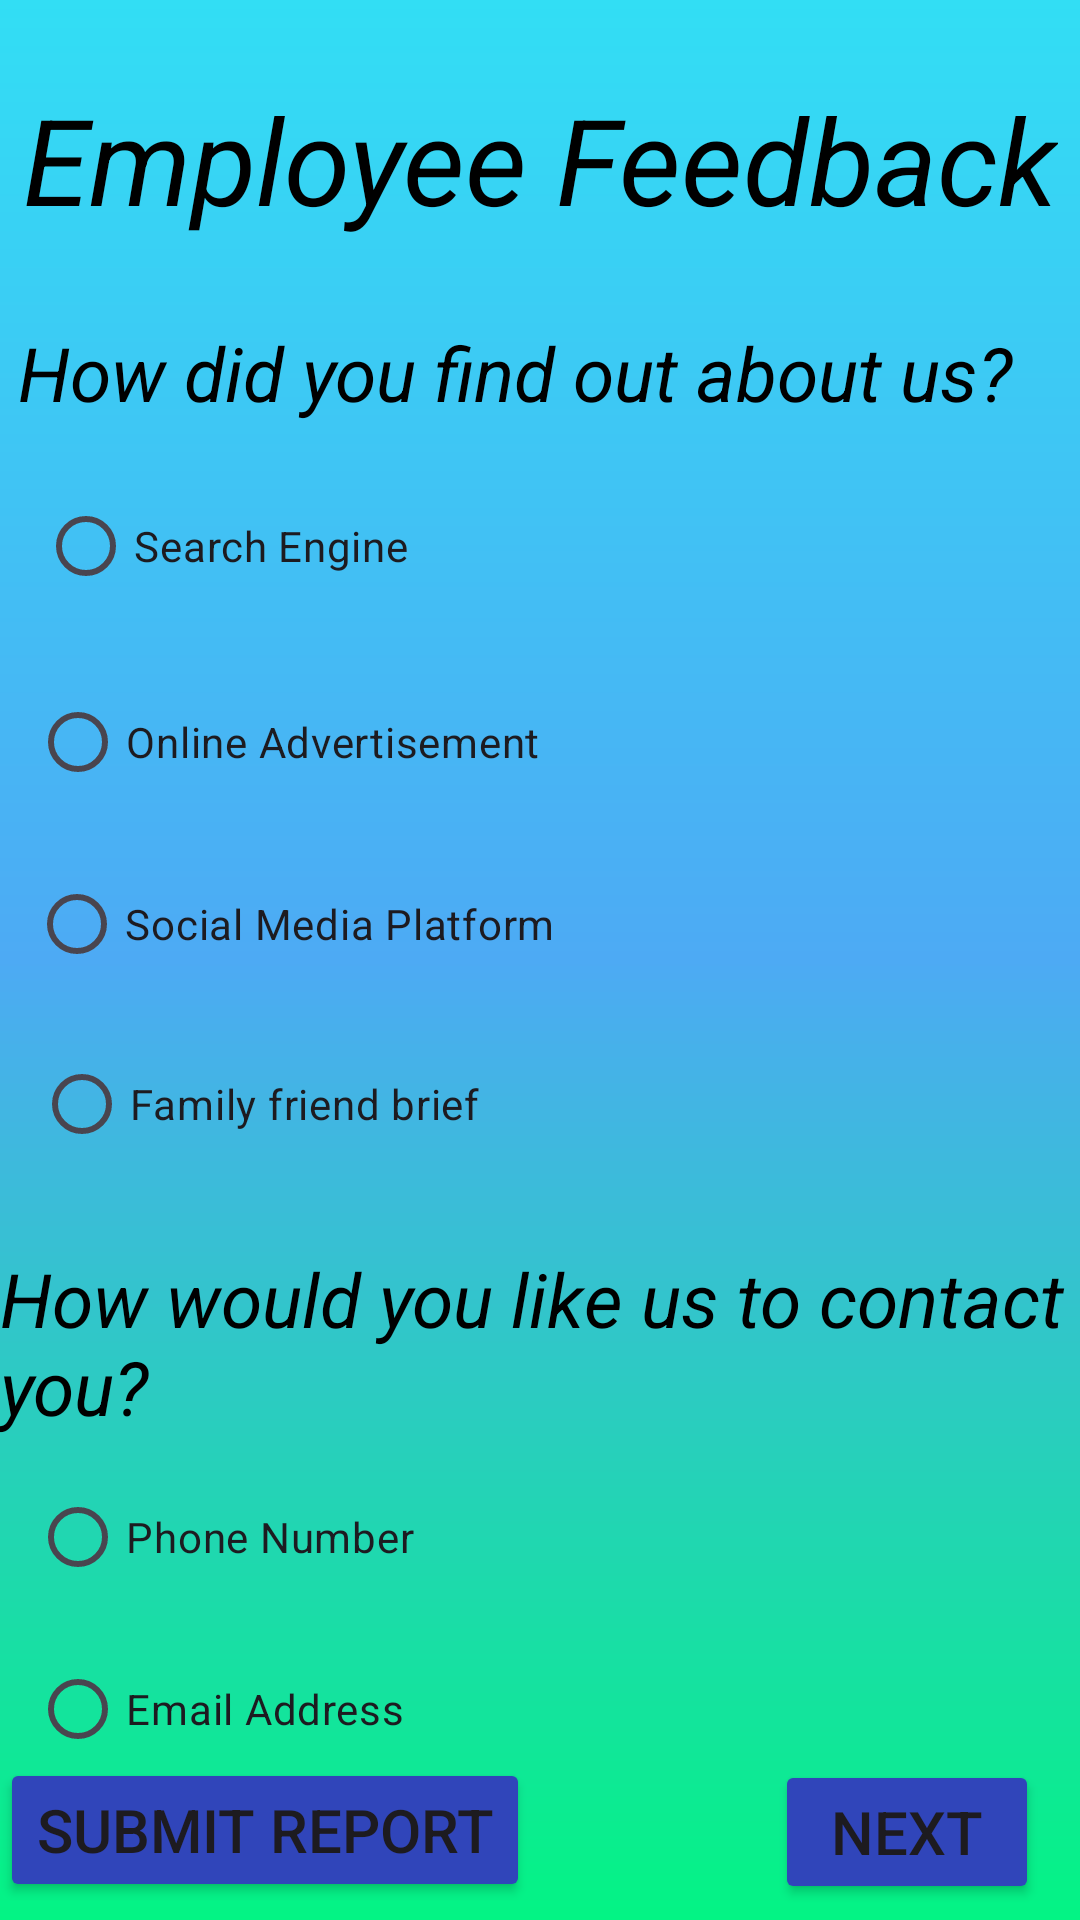

Write the Android layout XML for this screen, with the resource values it uses.
<!-- AndroidManifest.xml: application theme Theme.ManuelAndroidProject2 -->
<!-- res/layout/activity_button.xml -->
<?xml version="1.0" encoding="utf-8"?>
<androidx.constraintlayout.widget.ConstraintLayout xmlns:android="http://schemas.android.com/apk/res/android"
    xmlns:app="http://schemas.android.com/apk/res-auto"
    xmlns:tools="http://schemas.android.com/tools"
    android:layout_width="match_parent"
    android:background="@drawable/gradient"
    android:layout_height="match_parent"
    tools:context=".ButtonActivity">

    <TextView
        android:id="@+id/text1"
        android:layout_width="wrap_content"
        android:layout_height="wrap_content"
        android:text="Employee Feedback"
        android:textColor="@color/black"
        android:textSize="40dp"
        android:textStyle="italic"
        app:layout_constraintBottom_toBottomOf="parent"
        app:layout_constraintEnd_toEndOf="parent"
        app:layout_constraintStart_toStartOf="parent"
        app:layout_constraintTop_toTopOf="parent"
        app:layout_constraintVertical_bias="0.045" />

    <TextView
        android:id="@+id/text2"
        android:layout_width="wrap_content"
        android:layout_height="wrap_content"
        android:text="How did you find out about us?"
        android:textSize="25dp"
        android:textColor="@color/black"
        android:textStyle="italic"
        app:layout_constraintBottom_toBottomOf="parent"
        app:layout_constraintEnd_toEndOf="parent"
        app:layout_constraintHorizontal_bias="0.207"
        app:layout_constraintStart_toStartOf="parent"
        app:layout_constraintTop_toTopOf="parent"
        app:layout_constraintVertical_bias="0.177" />

    <RadioButton
        android:id="@+id/radioButton"
        android:layout_width="wrap_content"
        android:layout_height="wrap_content"
        android:text="Search Engine"
        app:layout_constraintBottom_toBottomOf="parent"
        app:layout_constraintEnd_toEndOf="parent"
        app:layout_constraintHorizontal_bias="0.053"
        app:layout_constraintStart_toStartOf="parent"
        app:layout_constraintTop_toTopOf="parent"
        app:layout_constraintVertical_bias="0.267" />

    <RadioButton
        android:id="@+id/radioButton2"
        android:layout_width="wrap_content"
        android:layout_height="wrap_content"
        android:text="Online Advertisement"
        app:layout_constraintBottom_toBottomOf="parent"
        app:layout_constraintEnd_toEndOf="parent"
        app:layout_constraintHorizontal_bias="0.053"
        app:layout_constraintStart_toStartOf="parent"
        app:layout_constraintTop_toTopOf="parent"
        app:layout_constraintVertical_bias="0.377" />

    <RadioButton
        android:id="@+id/radioButton3"
        android:layout_width="wrap_content"
        android:layout_height="wrap_content"
        android:text="Social Media Platform"
        app:layout_constraintBottom_toBottomOf="parent"
        app:layout_constraintEnd_toEndOf="parent"
        app:layout_constraintHorizontal_bias="0.053"
        app:layout_constraintStart_toStartOf="parent"
        app:layout_constraintTop_toTopOf="parent"
        app:layout_constraintVertical_bias="0.48" />

    <RadioButton
        android:id="@+id/radioButton4"
        android:layout_width="wrap_content"
        android:layout_height="wrap_content"
        android:text="Family friend brief"
        app:layout_constraintBottom_toBottomOf="parent"
        app:layout_constraintEnd_toEndOf="parent"
        app:layout_constraintHorizontal_bias="0.053"
        app:layout_constraintStart_toStartOf="parent"
        app:layout_constraintTop_toTopOf="parent"
        app:layout_constraintVertical_bias="0.581" />

    <TextView
        android:id="@+id/text3"
        android:layout_width="wrap_content"
        android:layout_height="wrap_content"
        android:text="How would you like us to contact you?"
        android:textSize="25dp"
        android:textColor="@color/black"
        android:textStyle="italic"
        app:layout_constraintBottom_toBottomOf="parent"
        app:layout_constraintEnd_toEndOf="parent"
        app:layout_constraintHorizontal_bias="0.0"
        app:layout_constraintStart_toStartOf="parent"
        app:layout_constraintTop_toTopOf="parent"
        app:layout_constraintVertical_bias="0.721" />

    <RadioButton
        android:id="@+id/radioButton5"
        android:layout_width="wrap_content"
        android:layout_height="wrap_content"
        android:text="Phone Number"
        app:layout_constraintBottom_toBottomOf="parent"
        app:layout_constraintEnd_toEndOf="parent"
        app:layout_constraintHorizontal_bias="0.043"
        app:layout_constraintStart_toStartOf="parent"
        app:layout_constraintTop_toTopOf="parent"
        app:layout_constraintVertical_bias="0.825" />

    <RadioButton
        android:id="@+id/radioButton6"
        android:layout_width="wrap_content"
        android:layout_height="wrap_content"
        android:text="Email Address"
        app:layout_constraintBottom_toBottomOf="parent"
        app:layout_constraintEnd_toEndOf="parent"
        app:layout_constraintHorizontal_bias="0.043"
        app:layout_constraintStart_toStartOf="parent"
        app:layout_constraintTop_toTopOf="parent"
        app:layout_constraintVertical_bias="0.922" />

    <Button
        android:id="@+id/btn5"
        android:layout_width="wrap_content"
        android:layout_height="wrap_content"
        android:backgroundTint="#3045BA"
        android:text="Next"
        android:textSize="20dp"
        app:layout_constraintBottom_toBottomOf="parent"
        app:layout_constraintEnd_toEndOf="parent"
        app:layout_constraintHorizontal_bias="0.95"
        app:layout_constraintStart_toStartOf="parent"
        app:layout_constraintTop_toTopOf="parent"
        app:layout_constraintVertical_bias="0.991" />

    <Button
        android:id="@+id/btn4"
        android:layout_width="wrap_content"
        android:layout_height="wrap_content"
        android:backgroundTint="#3045BA"
        android:text="Submit Report"
        android:textSize="20dp"
        app:layout_constraintBottom_toBottomOf="parent"
        app:layout_constraintEnd_toEndOf="parent"
        app:layout_constraintHorizontal_bias="0.0"
        app:layout_constraintStart_toStartOf="parent"
        app:layout_constraintTop_toTopOf="parent"
        app:layout_constraintVertical_bias="0.99" />


</androidx.constraintlayout.widget.ConstraintLayout>
<!-- resources referenced by this layout -->
<resources>
  <!-- drawable gradient (drawable) -->
  <?xml version = "1.0" encoding = "utf-8" ?>
  <shape
      android:shape = "rectangle"
      xmlns:android = "http://schemas.android.com/apk/res/android" >
  
      <gradient
          android:startColor = "#03F484"
          android:centerColor = "#4DAAF4"
          android:endColor = "#32DEF4"
          android:angle = "90"
          android:type = "linear" />
  </shape>
  <style name="Theme.ManuelAndroidProject2" parent="Base.Theme.ManuelAndroidProject2" />
  <style name="Base.Theme.ManuelAndroidProject2" parent="Theme.Material3.DayNight.NoActionBar">
          
          
      </style>
  <!-- not gathered from this repository: default colours our renderer supplied (Android Studio template values) -->
  <color name="black">#FF000000</color>
</resources>
